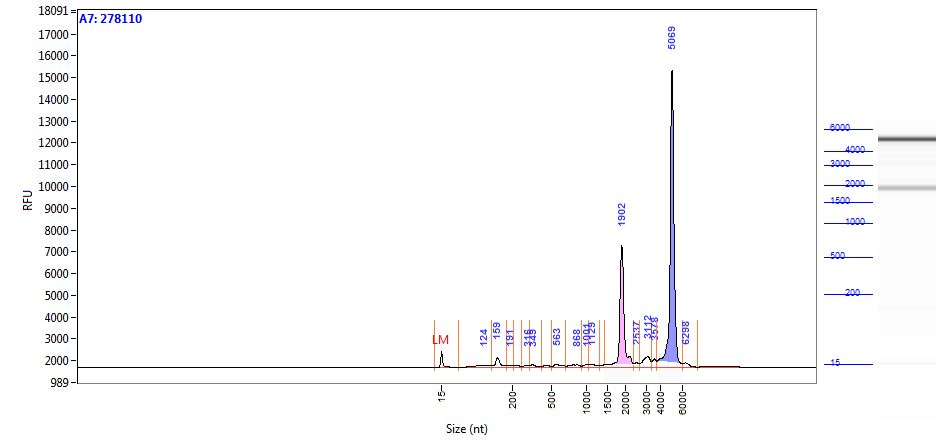

Source data for this figure (header and first rows):
Size (nt), Intensity
0.95, 3.38
1.73, 3.73
2.51, 4.09
3.29, 4.35
4.07, 4.49
4.85, 4.58
5.63, 4.91
6.41, 5.99
7.19, 8.94
7.97, 16.39
8.76, 33.96
9.54, 71.19
10.32, 139.9
11.10, 248.3
11.88, 391.7
12.66, 546
13.44, 671.5
14.22, 728.3
15.00, 697.3
16.00, 590.1
16.78, 443
17.56, 297.9
18.34, 183.9
19.12, 110.5
19.90, 71.51
20.68, 54.53
21.46, 48.32
22.24, 46.02
23.02, 44.82
23.80, 44.19
24.58, 44.21
25.36, 44.63
26.14, 44.80
26.92, 44.01
27.69, 41.92
28.47, 38.79
29.25, 35.39
30.03, 32.55
30.81, 30.80
31.59, 30.09
32.37, 29.92
33.15, 29.59
33.93, 28.59
34.71, 26.84
35.49, 24.65
36.27, 22.43
37.05, 20.46
37.83, 18.74
38.61, 17.12
39.39, 16.31
40.17, 15.50
40.95, 13.89
41.73, 12.39
42.51, 11.07
43.29, 9.96
44.07, 9.14
44.85, 8.68
45.63, 8.59
46.41, 8.73
47.19, 8.83
... 1,157 more rows
